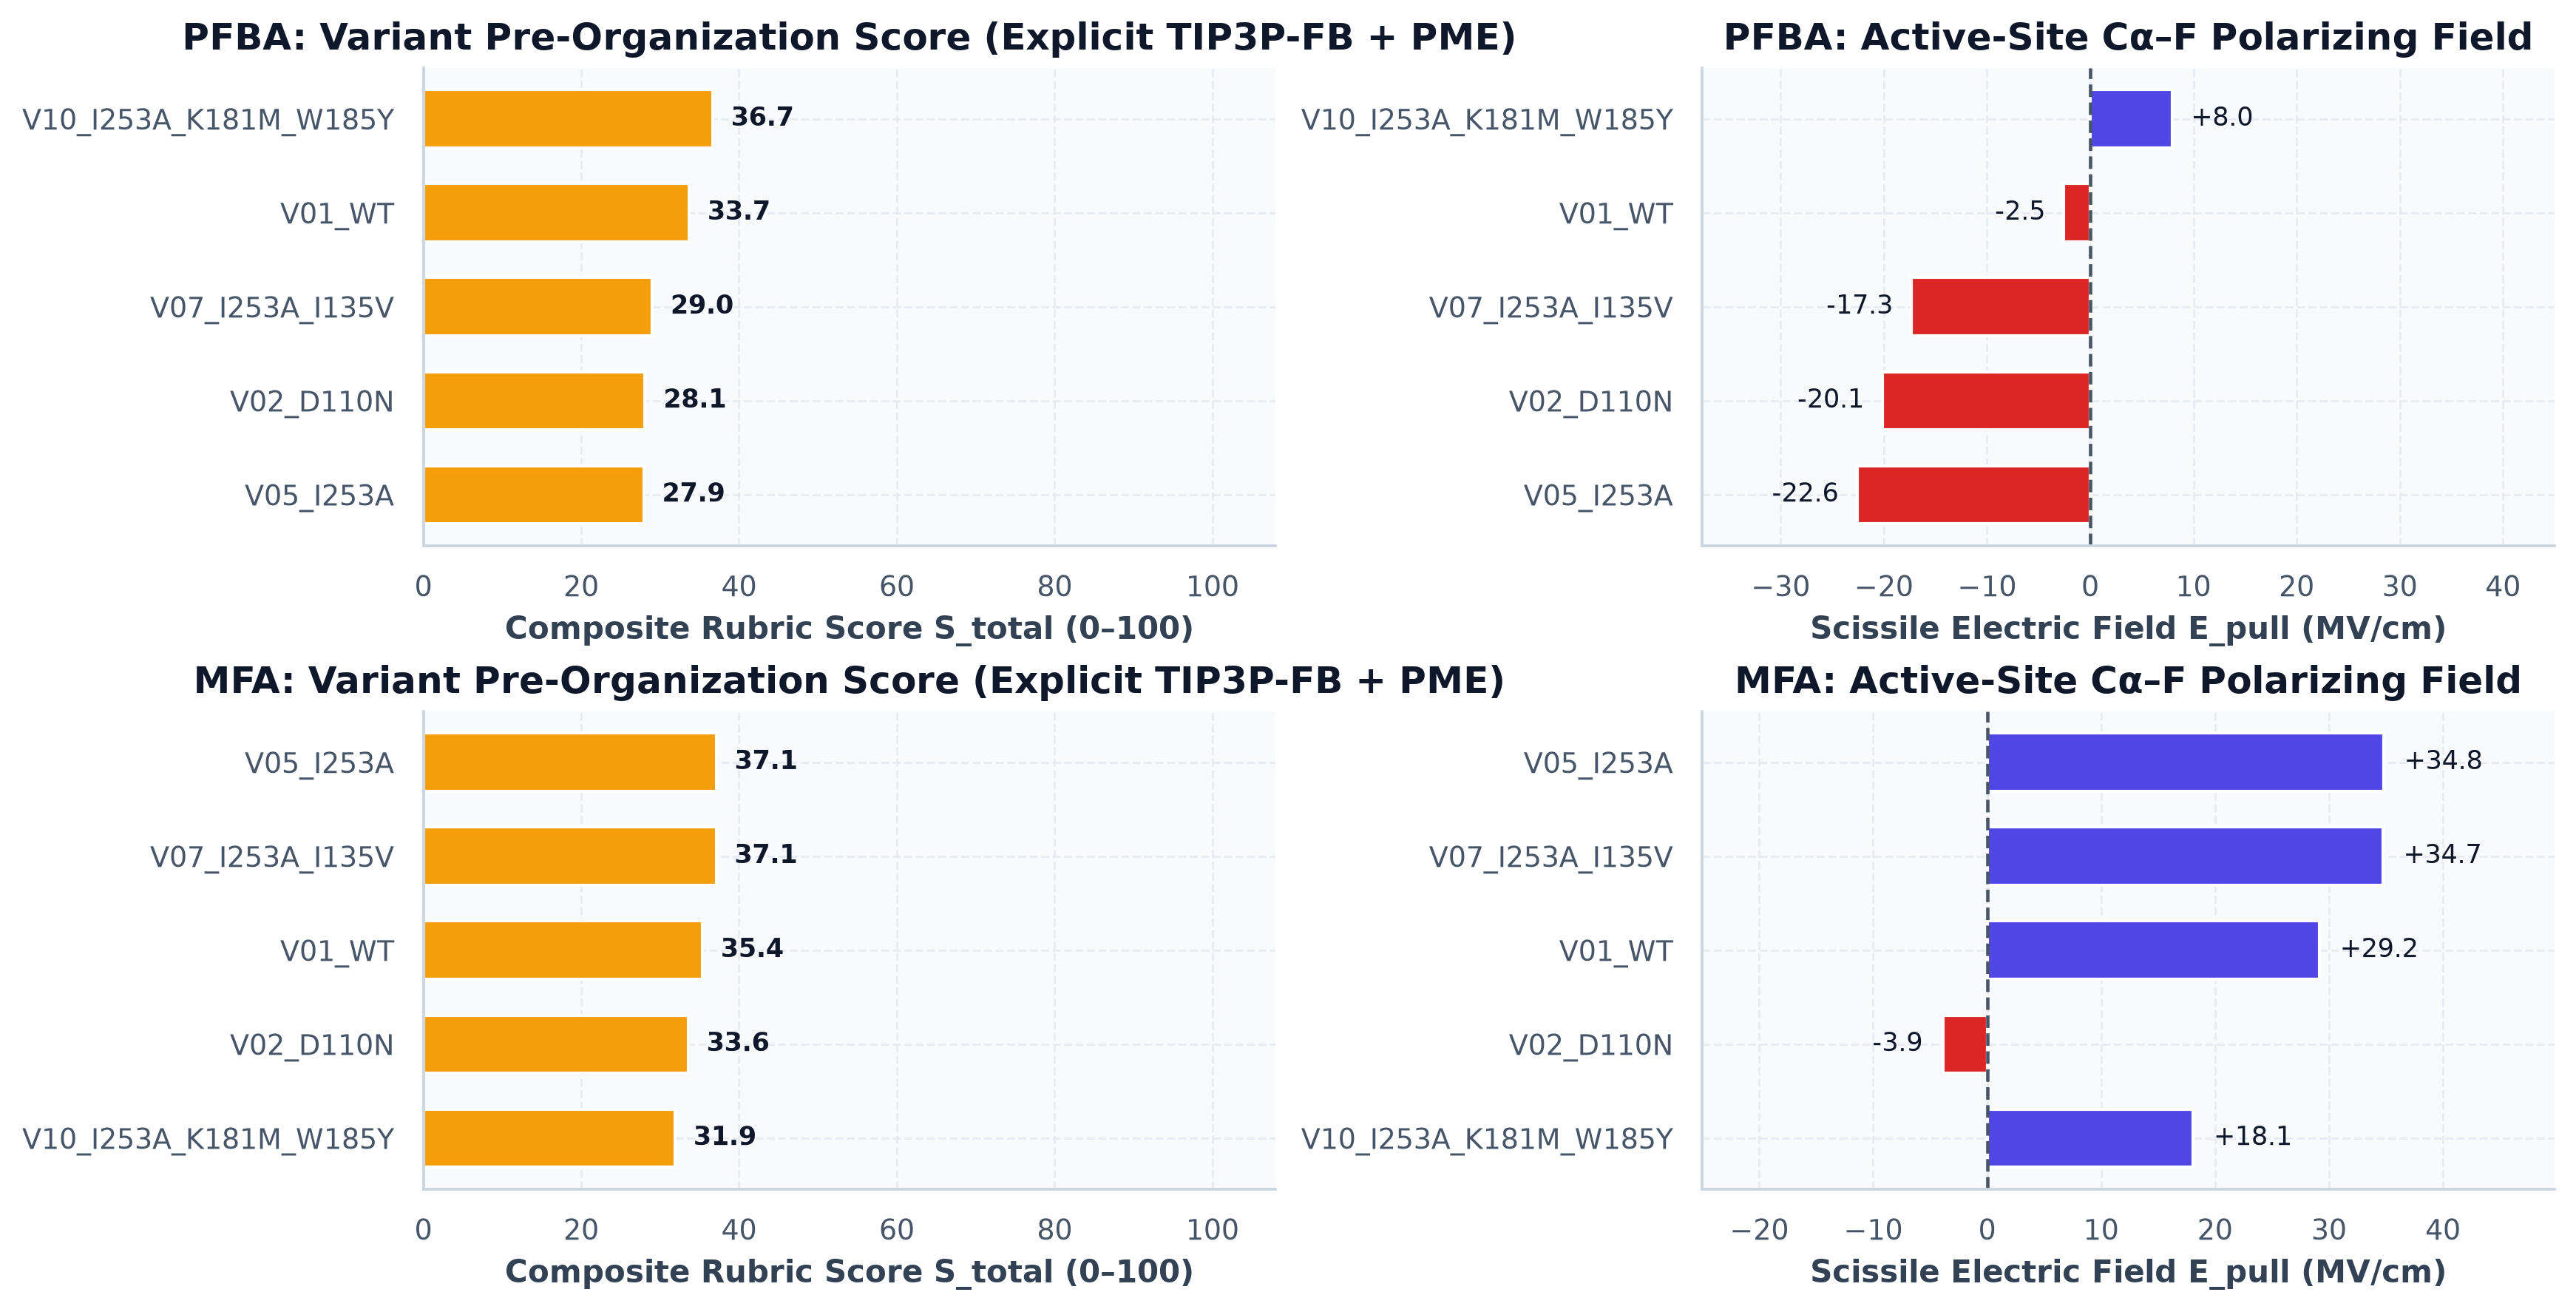

Data behind this chart, as committed beside it:
variant_id, substrate_id, n_replicates, stage_a_pass, active_site_plddt, zone0_rmsd_A, p_nac_pct, p_near_nac_pct, nac_E_pull_MV_cm, mean_d_attack_A, mean_ang_SN2_deg, mean_cradle_hbonds, f_wat_step2, f_inverted_tail, ca_rmsf_A, S_total
V05_I253A, MFA, 2, True, 100.0, 0.0, 0.0, 2.5, 34.8, 3.494, 137.7, 0.55, 0.0, 0.0, 13.23, 37.12
V07_I253A_I135V, MFA, 2, True, 100.0, 0.0, 0.0, 26.25, 34.73, 3.554, 150.2, 0.66, 0.0, 0.0, 20.45, 37.1
V01_WT, MFA, 2, True, 100.0, 0.0, 0.0, 12.5, 29.16, 3.727, 149.1, 0.81, 0.0, 0.0, 5.602, 35.36
V02_D110N, MFA, 2, True, 100.0, 0.0, 0.0, 0.0, -3.86, 4.691, 86.2, 0.56, 0.0, 0.0, 0.297, 33.56
V10_I253A_K181M_W185Y, MFA, 2, True, 100.0, 0.0, 0.0, 21.25, 18.08, 3.321, 151.8, 0.31, 0.0, 0.0, 12.45, 31.9
V10_I253A_K181M_W185Y, PFBA, 2, True, 100.0, 0.0, 0.0, 0.0, 7.97, 3.583, 87.7, 0.68, 0.0, 0.0, 0.415, 36.66
V01_WT, PFBA, 2, True, 100.0, 0.0, 0.0, 0.0, -2.55, 4.603, 103.4, 0.4, 0.0, 0.0, 0.355, 33.68
V07_I253A_I135V, PFBA, 2, True, 100.0, 0.0, 0.0, 0.0, -17.32, 3.538, 86.8, 0.26, 0.0, 0.2, 0.368, 29.0
V02_D110N, PFBA, 2, True, 100.0, 0.0, 0.0, 0.0, -20.12, 4.642, 112.3, 0.06, 0.0, 0.0, 0.38, 28.1
V05_I253A, PFBA, 2, True, 100.0, 0.0, 0.0, 0.0, -22.59, 3.518, 91.0, 0.41, 0.0, 0.138, 0.413, 27.93
